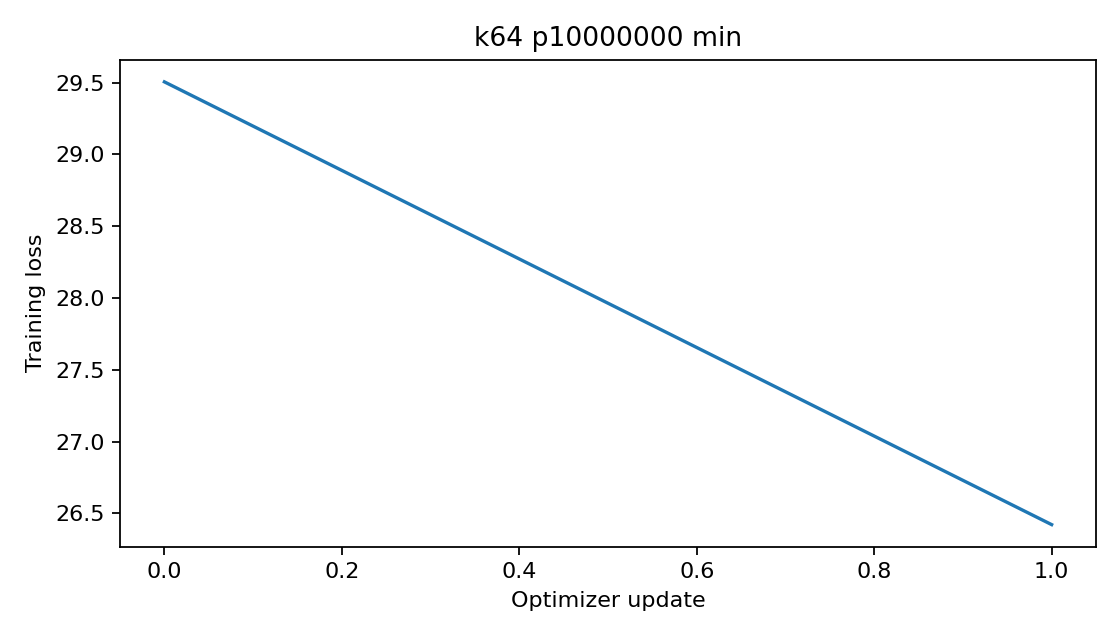

The data file committed next to this chart (first rows):
epoch, step, train_loss
0, 0, 29.51
1, 0, 26.42
